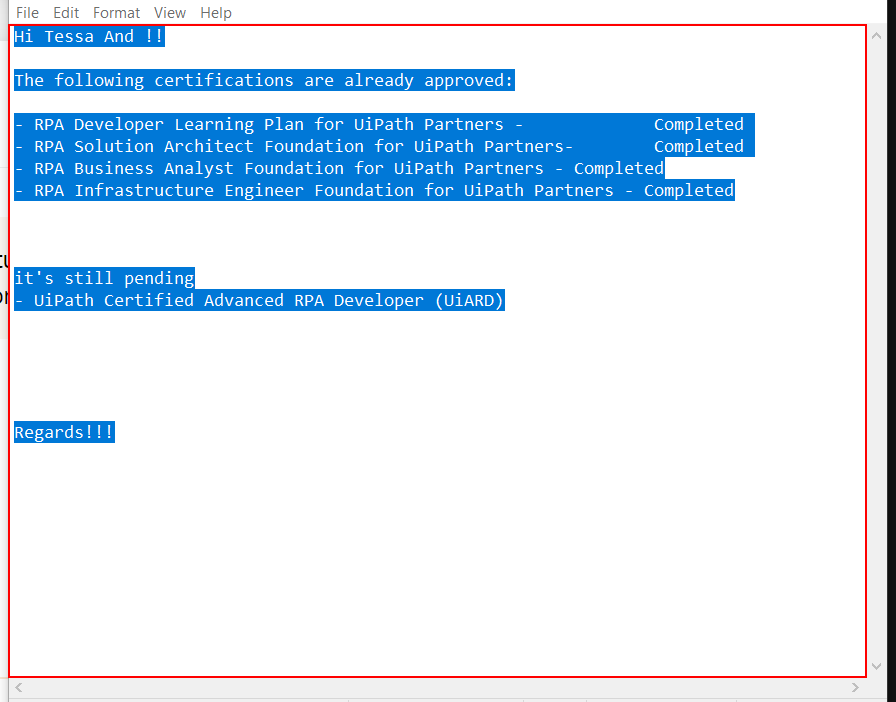
Task: Robotic Enterprise Framework
Workflow: Sequence

Step 1: click on the editable text 'Text Editor' in window '*Untitled - Notepad' (notepad.exe)
